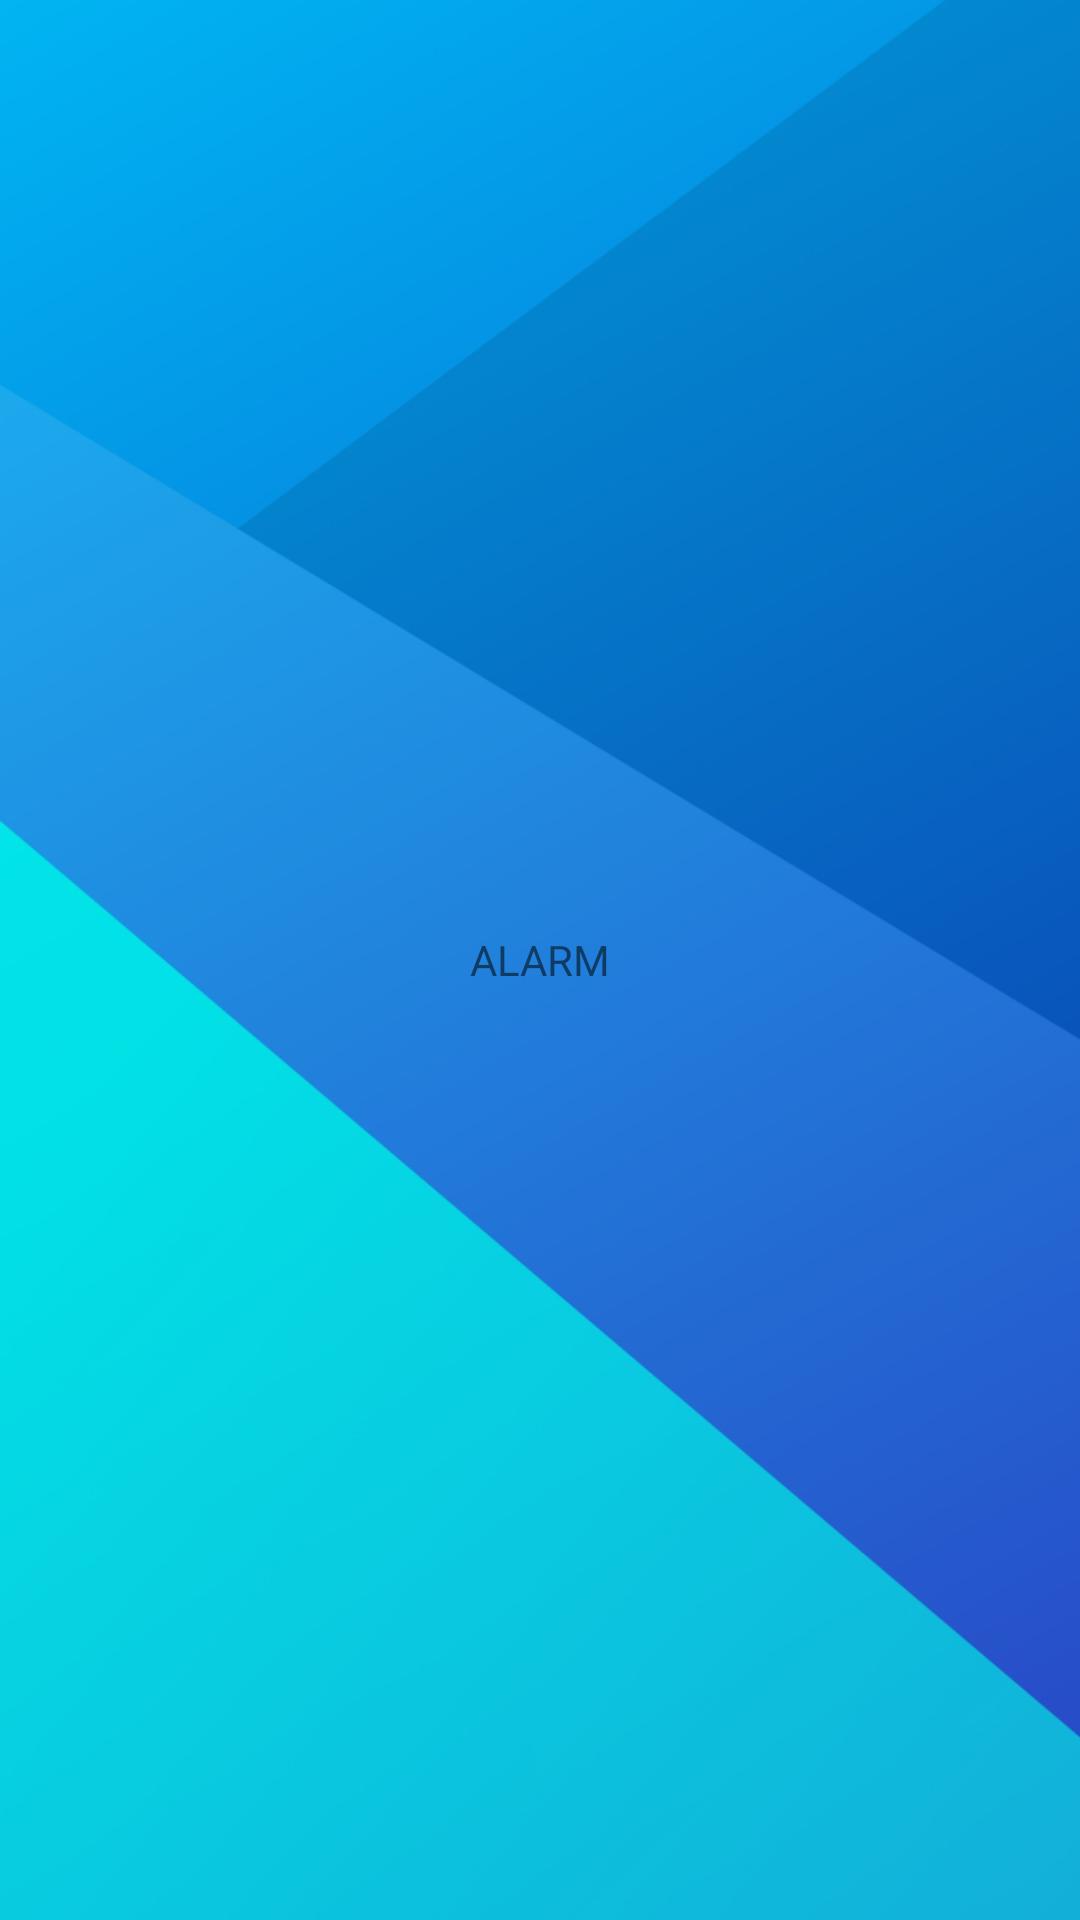

Here is an Android app screen rendered from its layout file. Give the layout XML and the strings, colors and styles it references.
<!-- AndroidManifest.xml: application theme appStyle -->
<!-- res/layout/fragment_fragment_alarm.xml -->
<?xml version="1.0" encoding="utf-8"?>
<FrameLayout xmlns:android="http://schemas.android.com/apk/res/android"
    xmlns:tools="http://schemas.android.com/tools"
    android:layout_width="match_parent"
    android:layout_height="match_parent"
    tools:context=".fragments.FragmentAlarm">

    
    <TextView
        android:layout_width="match_parent"
        android:layout_height="match_parent"
        android:gravity="center_vertical|center_horizontal"
        android:text="ALARM" />

</FrameLayout>
<!-- resources referenced by this layout -->
<resources>
  <style name="appStyle" parent="AppTheme">
          <item name="android:windowBackground">@drawable/ic_background</item>
      </style>
  <style name="AppTheme" parent="Theme.AppCompat.Light.DarkActionBar">
          
          <item name="colorPrimary">@color/colorPrimary</item>
          <item name="colorPrimaryDark">@color/colorPrimaryDark</item>
          <item name="colorAccent">@color/colorAccent</item>
      </style>
  <!-- drawable ic_background: jpg bitmap (drawable, 140984 bytes) -->
  <color name="colorPrimary">#167ca7</color>
  <color name="colorPrimaryDark">#031512</color>
  <color name="colorAccent">#D81B60</color>
</resources>
